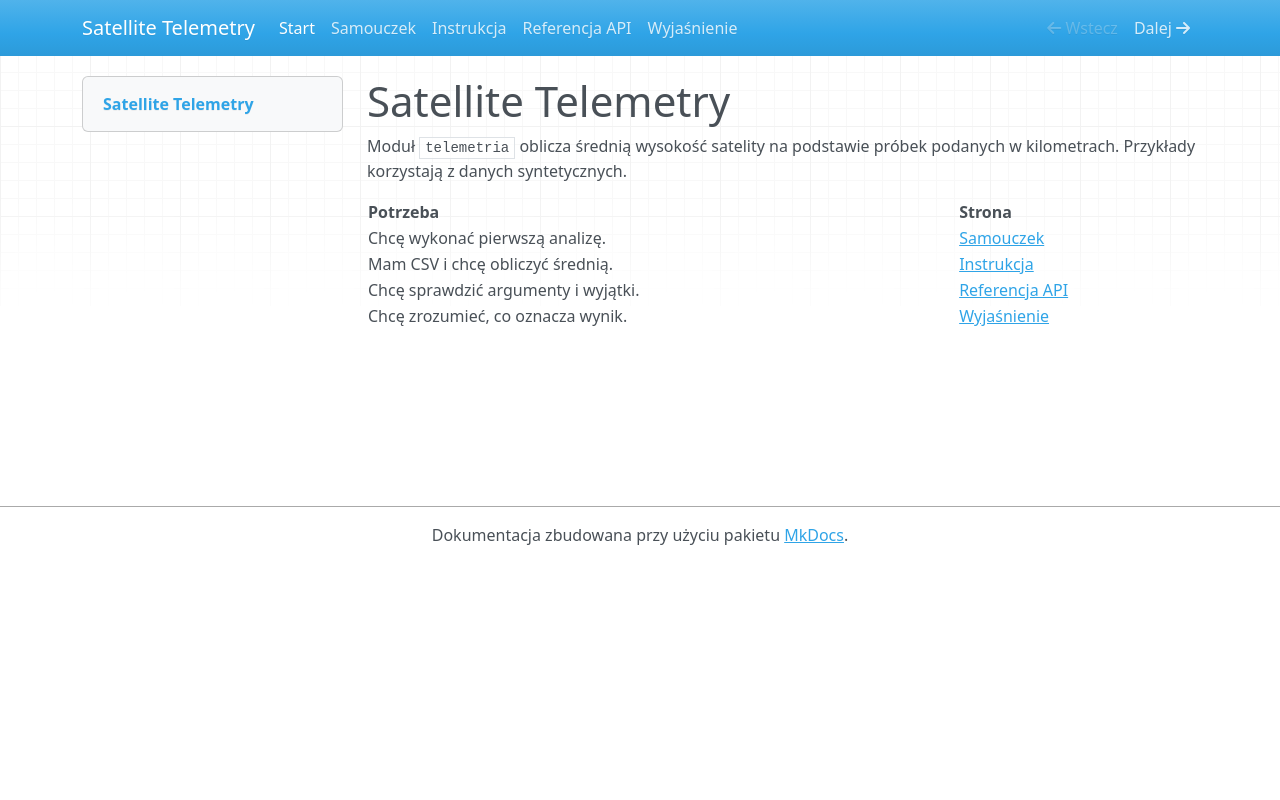

repository: ZajdelR/idsik-mkdocs · page: index.html · generator: mkdocs

# Satellite Telemetry

Moduł `telemetria` oblicza średnią wysokość satelity na podstawie próbek podanych w kilometrach. Przykłady korzystają z danych syntetycznych.

| Potrzeba | Strona |
| --- | --- |
| Chcę wykonać pierwszą analizę. | [Samouczek](tutorials/pierwsza-analiza.md) |
| Mam CSV i chcę obliczyć średnią. | [Instrukcja](how-to/wysokosci-z-csv.md) |
| Chcę sprawdzić argumenty i wyjątki. | [Referencja API](reference/api.md) |
| Chcę zrozumieć, co oznacza wynik. | [Wyjaśnienie](explanation/srednia-a-probkowanie.md) |
